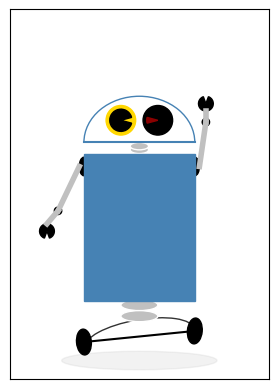

Here is the Python script that generated this plot:
import matplotlib.pyplot as plt
import numpy as np
from matplotlib.patches import Arc, Ellipse, Rectangle, Wedge

fig, ax = plt.subplots(subplot_kw={"aspect":"equal"})

# shadow
shadow = Ellipse((2.5, 0.5), 4.2, 0.5, color="silver", alpha=0.2)

# base
ax.plot([1, 4], [1, 1.3], c='k')													# 连接两轮的轴线
base = Arc((2.5, 1.1), 3, 1, angle=10, theta1=0, theta2=180, color='k', alpha=0.8)	# 连接两轮的弧线

# wheel
left_wheel = Ellipse((1, 1), 0.7, 0.4, angle=95, color='k')
right_wheel = Ellipse((4, 1.3), 0.7, 0.4, angle=85, color='k')

# joinstyle
bottom_joinstyle1 = Ellipse((2.5, 2), 1, 0.3, facecolor="silver", edgecolor='w')
bottom_joinstyle2 = Ellipse((2.5, 1.7), 1, 0.3, facecolor="silver", edgecolor='w')
left_joinstyle = Ellipse((1, 5.75), 0.5, 0.25, angle=90, color='k')
left_arm_joinstyle1 = Wedge((0.3, 4.55), 0.1, 0, 360, color='k')
left_arm_joinstyle2 = Wedge((0, 4.0), 0.2, 290, 250, color='k')
right_joinstyle = Ellipse((4, 5.75), 0.5, 0.25, angle=90, color='k')
right_arm_joinstyle1 = Wedge((4.3, 6.95), 0.1, 0, 360, color='k')
right_arm_joinstyle2 = Wedge((4.3, 7.45), 0.2, 110, 70, color='k')
top_joinstyle1 = Ellipse((2.5, 6.2), 0.5, 0.2, facecolor="silver", edgecolor='w')
top_joinstyle2 = Ellipse((2.5, 6.3), 0.5, 0.2, facecolor="silver", edgecolor='w')

# body
body = Rectangle((1, 2.1), 3, 4, color="steelblue")

# arms
left_arm1 = ax.plot([0.3, 0.875], [4.55, 5.75], color='silver', lw=4)
left_arm2 = ax.plot([0, 0.3], [4.2, 4.55], color='silver', lw=4)
right_arm1 = ax.plot([4.125, 4.3], [5.75, 6.95], color='silver', lw=4)
right_arm2 = ax.plot([4.3, 4.3], [6.95, 7.25], color='silver', lw=4)

# head
ax.plot([1, 4], [6.4, 6.4], color="steelblue")
head = Arc((2.5, 6.4), 3, 2.5, angle=0, theta1=0, theta2=180, color='steelblue')

# eyes
left_eye = Wedge((2, 7), 0.4, 0, 360, color='gold')					# 若theta1=0,theta2=360,则就是在绘制圆，实例如left_eye,right_eye
left_eye_center = Wedge((2, 7), 0.3, 15, 345, color='k')
right_eye = Wedge((3, 7), 0.4, 0, 360, color='k')
right_eye_center = Wedge((3, 7), 0.3, 165, 195, color='darkred')

polygon = [shadow, base, left_wheel, right_wheel, bottom_joinstyle1, bottom_joinstyle2, left_joinstyle, left_arm_joinstyle1, 
				left_arm_joinstyle2, right_joinstyle, right_arm_joinstyle1, right_arm_joinstyle2, top_joinstyle1, top_joinstyle2, 
				body, head, left_eye, left_eye_center, right_eye, right_eye_center]

for pln in polygon:
	ax.add_patch(pln)

ax.axis([-1, 6, 0, 10])

ax.xaxis.set_ticks_position("none")											# 这一段教材没有，是为消除x轴刻度个人添加的
ax.set_xticks([])

ax.yaxis.set_ticks_position("none")											# 这一段教材没有，是为消除y轴刻度个人添加的
ax.set_yticks([])

plt.show()